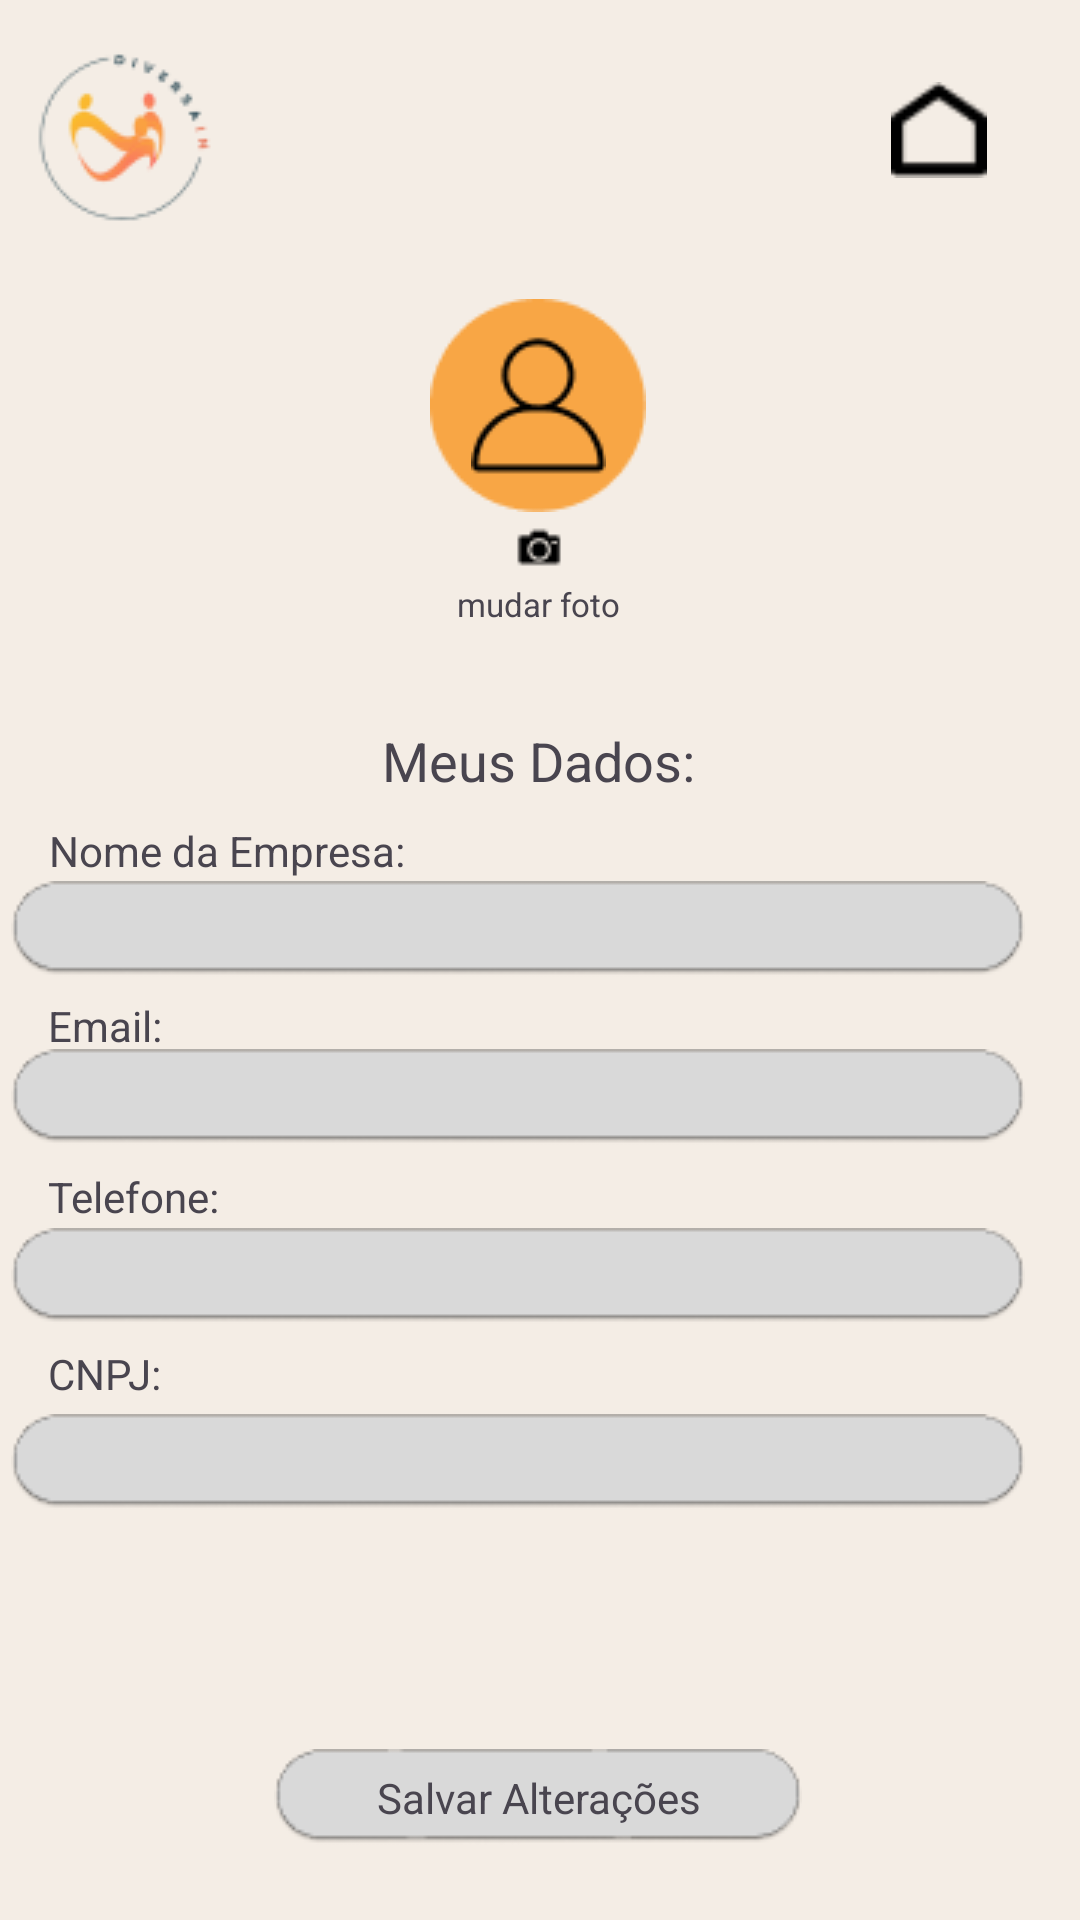

Produce the Android XML layout that renders to this screen, including the resource entries it uses.
<!-- AndroidManifest.xml: application theme Theme.Diversain -->
<!-- res/layout/activity_tela_perfil.xml -->
<?xml version="1.0" encoding="utf-8"?>
<androidx.constraintlayout.widget.ConstraintLayout xmlns:android="http://schemas.android.com/apk/res/android"
    xmlns:app="http://schemas.android.com/apk/res-auto"
    xmlns:tools="http://schemas.android.com/tools"
    android:id="@+id/main"
    android:layout_width="match_parent"
    android:layout_height="match_parent"
    android:background="#F4EDE5"
    tools:context=".MainActivity">

    <ImageView
        android:id="@+id/imageView3"
        android:layout_width="wrap_content"
        android:layout_height="wrap_content"
        app:layout_constraintBottom_toBottomOf="parent"
        app:layout_constraintEnd_toEndOf="parent"
        app:layout_constraintHorizontal_bias="0.497"
        app:layout_constraintStart_toStartOf="parent"
        app:layout_constraintTop_toTopOf="parent"
        app:layout_constraintVertical_bias="0.959"
        app:srcCompat="@drawable/retangulosalvar" />

    <ImageView
        android:id="@+id/imageView13"
        android:layout_width="wrap_content"
        android:layout_height="wrap_content"
        app:layout_constraintBottom_toBottomOf="parent"
        app:layout_constraintEnd_toEndOf="parent"
        app:layout_constraintHorizontal_bias="0.164"
        app:layout_constraintStart_toStartOf="parent"
        app:layout_constraintTop_toTopOf="parent"
        app:layout_constraintVertical_bias="0.483"
        app:srcCompat="@drawable/retangulo_do_nome_da_empresa" />

    <ImageView
        android:id="@+id/imageView13"
        android:layout_width="wrap_content"
        android:layout_height="wrap_content"
        app:layout_constraintBottom_toBottomOf="parent"
        app:layout_constraintEnd_toEndOf="parent"
        app:layout_constraintHorizontal_bias="0.164"
        app:layout_constraintStart_toStartOf="parent"
        app:layout_constraintTop_toTopOf="parent"
        app:layout_constraintVertical_bias="0.575"
        app:srcCompat="@drawable/retangulo_do_nome_da_empresa" />

    <ImageView
        android:id="@+id/imageView13"
        android:layout_width="wrap_content"
        android:layout_height="wrap_content"
        app:layout_constraintBottom_toBottomOf="parent"
        app:layout_constraintEnd_toEndOf="parent"
        app:layout_constraintHorizontal_bias="0.164"
        app:layout_constraintStart_toStartOf="parent"
        app:layout_constraintTop_toTopOf="parent"
        app:layout_constraintVertical_bias="0.673"
        app:srcCompat="@drawable/retangulo_do_nome_da_empresa" />

    <ImageView
        android:id="@+id/imageView13"
        android:layout_width="wrap_content"
        android:layout_height="wrap_content"
        app:layout_constraintBottom_toBottomOf="parent"
        app:layout_constraintEnd_toEndOf="parent"
        app:layout_constraintHorizontal_bias="0.164"
        app:layout_constraintStart_toStartOf="parent"
        app:layout_constraintTop_toTopOf="parent"
        app:layout_constraintVertical_bias="0.775"
        app:srcCompat="@drawable/retangulo_do_nome_da_empresa" />

    <TextView
        android:id="@+id/nome"
        android:layout_width="wrap_content"
        android:layout_height="wrap_content"
        android:layout_margin="16dp"
        android:gravity="center"
        android:text="Nome da Empresa:"
        android:textSize="14sp"
        app:layout_constraintBottom_toBottomOf="parent"
        app:layout_constraintEnd_toEndOf="parent"
        app:layout_constraintHorizontal_bias="0.0"
        app:layout_constraintStart_toStartOf="parent"
        app:layout_constraintTop_toTopOf="parent"
        app:layout_constraintVertical_bias="0.438" />

    <TextView
        android:id="@+id/email"
        android:layout_width="wrap_content"
        android:layout_height="wrap_content"
        android:layout_margin="16dp"
        android:gravity="center"
        android:text="Email:"
        android:textSize="14sp"
        app:layout_constraintBottom_toBottomOf="parent"
        app:layout_constraintEnd_toEndOf="parent"
        app:layout_constraintHorizontal_bias="0.0"
        app:layout_constraintStart_toStartOf="parent"
        app:layout_constraintTop_toTopOf="parent"
        app:layout_constraintVertical_bias="0.537" />

    <TextView
        android:id="@+id/telefone"
        android:layout_width="wrap_content"
        android:layout_height="wrap_content"
        android:layout_margin="16dp"
        android:gravity="center"
        android:text="Telefone:"
        android:textSize="14sp"
        app:layout_constraintBottom_toBottomOf="parent"
        app:layout_constraintEnd_toEndOf="parent"
        app:layout_constraintHorizontal_bias="0.0"
        app:layout_constraintStart_toStartOf="parent"
        app:layout_constraintTop_toTopOf="parent"
        app:layout_constraintVertical_bias="0.634" />

    <TextView
        android:id="@+id/cnpj"
        android:layout_width="wrap_content"
        android:layout_height="wrap_content"
        android:layout_margin="16dp"
        android:gravity="center"
        android:text="CNPJ:"
        android:textSize="14sp"
        app:layout_constraintBottom_toBottomOf="parent"
        app:layout_constraintEnd_toEndOf="parent"
        app:layout_constraintHorizontal_bias="0.0"
        app:layout_constraintStart_toStartOf="parent"
        app:layout_constraintTop_toTopOf="parent"
        app:layout_constraintVertical_bias="0.734" />

    <TextView
        android:id="@+id/salvar"
        android:layout_width="wrap_content"
        android:layout_height="wrap_content"
        android:layout_margin="16dp"
        android:gravity="center"
        android:text="Salvar Alterações"
        android:textSize="14sp"
        app:layout_constraintBottom_toBottomOf="@+id/imageView3"
        app:layout_constraintEnd_toEndOf="@+id/imageView3"
        app:layout_constraintStart_toStartOf="@+id/imageView3"
        app:layout_constraintTop_toTopOf="@+id/imageView3" />

    <TextView
        android:id="@+id/meusdados"
        android:layout_width="wrap_content"
        android:layout_height="wrap_content"
        android:layout_margin="16dp"
        android:gravity="center"
        android:text="Meus Dados:"
        android:textSize="18sp"
        app:layout_constraintBottom_toBottomOf="parent"
        app:layout_constraintEnd_toEndOf="parent"
        app:layout_constraintHorizontal_bias="0.498"
        app:layout_constraintStart_toStartOf="parent"
        app:layout_constraintTop_toTopOf="parent"
        app:layout_constraintVertical_bias="0.386" />

    <TextView
        android:id="@+id/mudarfoto"
        android:layout_width="wrap_content"
        android:layout_height="wrap_content"
        android:layout_margin="16dp"
        android:gravity="center"
        android:text="mudar foto"
        android:textSize="11sp"
        app:layout_constraintBottom_toBottomOf="parent"
        app:layout_constraintEnd_toEndOf="parent"
        app:layout_constraintHorizontal_bias="0.498"
        app:layout_constraintStart_toStartOf="parent"
        app:layout_constraintTop_toTopOf="parent"
        app:layout_constraintVertical_bias="0.3" />

    <ImageView
        android:id="@+id/imageView9"
        android:layout_width="wrap_content"
        android:layout_height="wrap_content"
        app:layout_constraintBottom_toBottomOf="parent"
        app:layout_constraintEnd_toEndOf="parent"
        app:layout_constraintStart_toStartOf="parent"
        app:layout_constraintTop_toTopOf="parent"
        app:layout_constraintVertical_bias="0.279"
        app:srcCompat="@drawable/imagem_da_camera" />

    <ImageView
        android:id="@+id/imageView8"
        android:layout_width="wrap_content"
        android:layout_height="wrap_content"
        app:layout_constraintBottom_toBottomOf="parent"
        app:layout_constraintEnd_toEndOf="parent"
        app:layout_constraintHorizontal_bias="0.498"
        app:layout_constraintStart_toStartOf="parent"
        app:layout_constraintTop_toTopOf="parent"
        app:layout_constraintVertical_bias="0.175"
        app:srcCompat="@drawable/circulo_laranja" />

    <ImageView
        android:id="@+id/imageView7"
        android:layout_width="wrap_content"
        android:layout_height="wrap_content"
        app:layout_constraintBottom_toBottomOf="@+id/imageView8"
        app:layout_constraintEnd_toEndOf="@+id/imageView8"
        app:layout_constraintStart_toStartOf="@+id/imageView8"
        app:layout_constraintTop_toTopOf="@+id/imageView8"
        app:srcCompat="@drawable/imagem_de_usuario" />

    <ImageView
        android:id="@+id/imageView2"
        android:layout_width="wrap_content"
        android:layout_height="wrap_content"
        app:layout_constraintBottom_toBottomOf="parent"
        app:layout_constraintEnd_toEndOf="parent"
        app:layout_constraintHorizontal_bias="0.034"
        app:layout_constraintStart_toStartOf="parent"
        app:layout_constraintTop_toTopOf="parent"
        app:layout_constraintVertical_bias="0.023"
        app:srcCompat="@drawable/simbolo" />

    <ImageView
        android:id="@+id/imageView"
        android:layout_width="32dp"
        android:layout_height="32dp"
        app:layout_constraintBottom_toBottomOf="parent"
        app:layout_constraintEnd_toEndOf="parent"
        app:layout_constraintHorizontal_bias="0.905"
        app:layout_constraintStart_toStartOf="parent"
        app:layout_constraintTop_toTopOf="parent"
        app:layout_constraintVertical_bias="0.045"
        app:srcCompat="@drawable/casinha" />

    <androidx.constraintlayout.helper.widget.Layer
        android:id="@+id/layer"
        android:layout_width="wrap_content"
        android:layout_height="wrap_content"
        tools:layout_editor_absoluteX="5dp"
        tools:layout_editor_absoluteY="101dp" />

    <androidx.constraintlayout.widget.Group
        android:id="@+id/group"
        android:layout_width="wrap_content"
        android:layout_height="wrap_content"
        app:constraint_referenced_ids="imageView3" />

</androidx.constraintlayout.widget.ConstraintLayout>
<!-- resources referenced by this layout -->
<resources>
  <!-- drawable casinha: png bitmap (drawable, 354 bytes) -->
  <!-- drawable circulo_laranja: png bitmap (drawable, 1264 bytes) -->
  <!-- drawable imagem_da_camera: png bitmap (drawable, 387 bytes) -->
  <!-- drawable imagem_de_usuario: png bitmap (drawable, 952 bytes) -->
  <!-- drawable retangulo_do_nome_da_empresa: png bitmap (drawable, 1439 bytes) -->
  <!-- drawable retangulosalvar: png bitmap (drawable, 1446 bytes) -->
  <!-- drawable simbolo: png bitmap (drawable, 3776 bytes) -->
  <style name="Theme.Diversain" parent="Base.Theme.Diversain" />
  <style name="Base.Theme.Diversain" parent="Theme.Material3.DayNight.NoActionBar">
          
          
      </style>
</resources>
